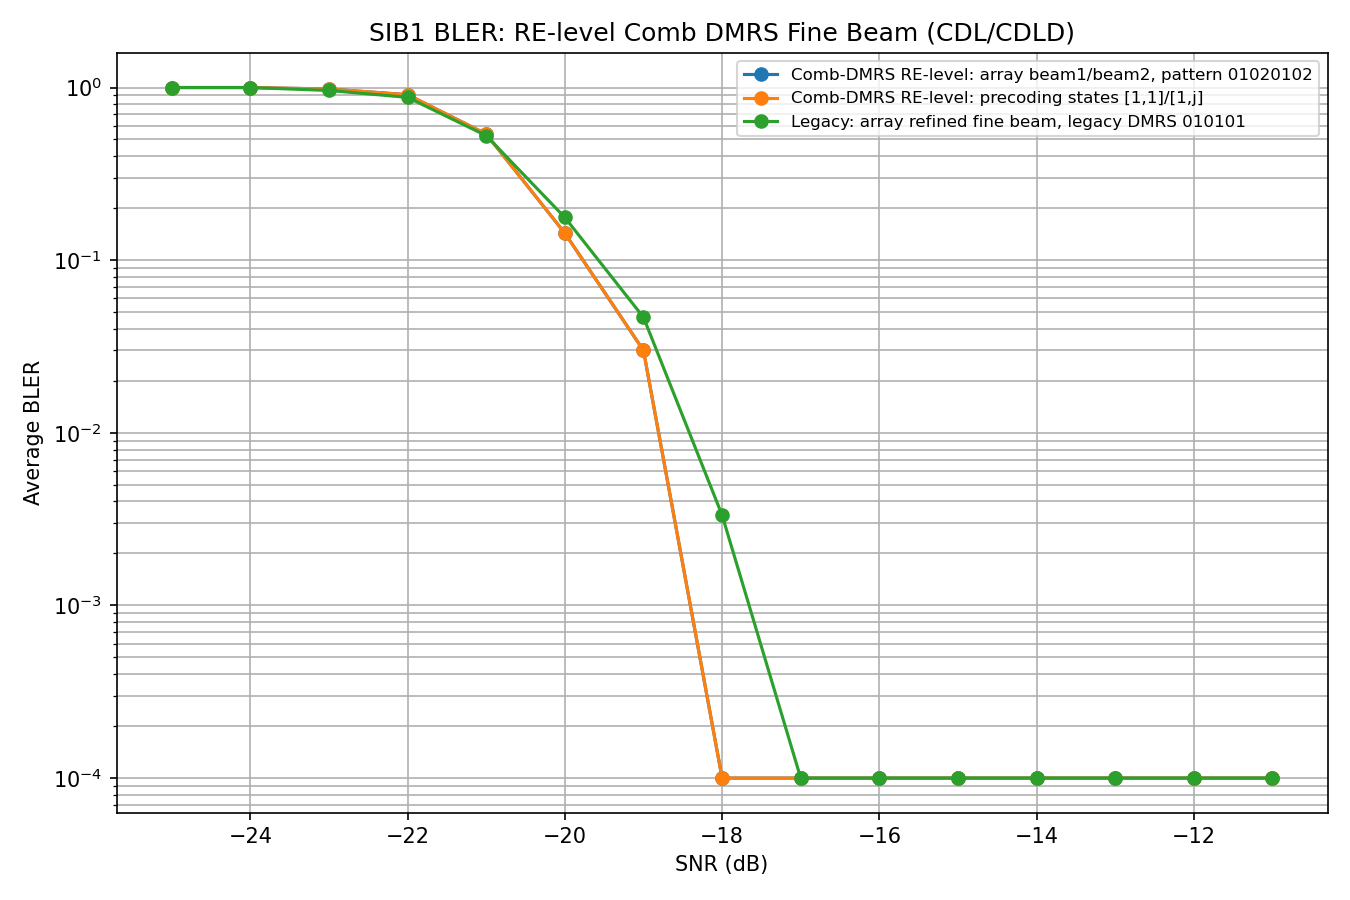

The file beside this chart, header and first rows:
Config, Family, Scheme, PRG_Size_RB, Precoding_Mode, CE_Mode, Precoding_Basis, DMRS_Pattern, Channel_Model, CDL_Type, SNR(dB), BLER
Comb-DMRS RE-level: array beam1/beam2, p…, array_based, array_comb_re_dmrs, 48, traditional, fullband, polarization, comb2_re, CDL, CDLD, -25.0, 1.0
Comb-DMRS RE-level: array beam1/beam2, p…, array_based, array_comb_re_dmrs, 48, traditional, fullband, polarization, comb2_re, CDL, CDLD, -24.0, 1.0
Comb-DMRS RE-level: array beam1/beam2, p…, array_based, array_comb_re_dmrs, 48, traditional, fullband, polarization, comb2_re, CDL, CDLD, -23.0, 0.9804
Comb-DMRS RE-level: array beam1/beam2, p…, array_based, array_comb_re_dmrs, 48, traditional, fullband, polarization, comb2_re, CDL, CDLD, -22.0, 0.9091
Comb-DMRS RE-level: array beam1/beam2, p…, array_based, array_comb_re_dmrs, 48, traditional, fullband, polarization, comb2_re, CDL, CDLD, -21.0, 0.5376
Comb-DMRS RE-level: array beam1/beam2, p…, array_based, array_comb_re_dmrs, 48, traditional, fullband, polarization, comb2_re, CDL, CDLD, -20.0, 0.1433
Comb-DMRS RE-level: array beam1/beam2, p…, array_based, array_comb_re_dmrs, 48, traditional, fullband, polarization, comb2_re, CDL, CDLD, -19.0, 0.03
Comb-DMRS RE-level: array beam1/beam2, p…, array_based, array_comb_re_dmrs, 48, traditional, fullband, polarization, comb2_re, CDL, CDLD, -18.0, 0.0
Comb-DMRS RE-level: array beam1/beam2, p…, array_based, array_comb_re_dmrs, 48, traditional, fullband, polarization, comb2_re, CDL, CDLD, -17.0, 0.0
Comb-DMRS RE-level: array beam1/beam2, p…, array_based, array_comb_re_dmrs, 48, traditional, fullband, polarization, comb2_re, CDL, CDLD, -16.0, 0.0
Comb-DMRS RE-level: array beam1/beam2, p…, array_based, array_comb_re_dmrs, 48, traditional, fullband, polarization, comb2_re, CDL, CDLD, -15.0, 0.0
Comb-DMRS RE-level: array beam1/beam2, p…, array_based, array_comb_re_dmrs, 48, traditional, fullband, polarization, comb2_re, CDL, CDLD, -14.0, 0.0
Comb-DMRS RE-level: array beam1/beam2, p…, array_based, array_comb_re_dmrs, 48, traditional, fullband, polarization, comb2_re, CDL, CDLD, -13.0, 0.0
Comb-DMRS RE-level: array beam1/beam2, p…, array_based, array_comb_re_dmrs, 48, traditional, fullband, polarization, comb2_re, CDL, CDLD, -12.0, 0.0
Comb-DMRS RE-level: array beam1/beam2, p…, array_based, array_comb_re_dmrs, 48, traditional, fullband, polarization, comb2_re, CDL, CDLD, -11.0, 0.0
Comb-DMRS RE-level: precoding states [1,…, precoding_based, precoding_comb_re_dmrs, 48, cyclic, fullband, polarization, comb2_re, CDL, CDLD, -25.0, 1.0
Comb-DMRS RE-level: precoding states [1,…, precoding_based, precoding_comb_re_dmrs, 48, cyclic, fullband, polarization, comb2_re, CDL, CDLD, -24.0, 1.0
Comb-DMRS RE-level: precoding states [1,…, precoding_based, precoding_comb_re_dmrs, 48, cyclic, fullband, polarization, comb2_re, CDL, CDLD, -23.0, 0.9804
Comb-DMRS RE-level: precoding states [1,…, precoding_based, precoding_comb_re_dmrs, 48, cyclic, fullband, polarization, comb2_re, CDL, CDLD, -22.0, 0.9091
Comb-DMRS RE-level: precoding states [1,…, precoding_based, precoding_comb_re_dmrs, 48, cyclic, fullband, polarization, comb2_re, CDL, CDLD, -21.0, 0.5376
Comb-DMRS RE-level: precoding states [1,…, precoding_based, precoding_comb_re_dmrs, 48, cyclic, fullband, polarization, comb2_re, CDL, CDLD, -20.0, 0.1433
Comb-DMRS RE-level: precoding states [1,…, precoding_based, precoding_comb_re_dmrs, 48, cyclic, fullband, polarization, comb2_re, CDL, CDLD, -19.0, 0.03
Comb-DMRS RE-level: precoding states [1,…, precoding_based, precoding_comb_re_dmrs, 48, cyclic, fullband, polarization, comb2_re, CDL, CDLD, -18.0, 0.0
Comb-DMRS RE-level: precoding states [1,…, precoding_based, precoding_comb_re_dmrs, 48, cyclic, fullband, polarization, comb2_re, CDL, CDLD, -17.0, 0.0
Comb-DMRS RE-level: precoding states [1,…, precoding_based, precoding_comb_re_dmrs, 48, cyclic, fullband, polarization, comb2_re, CDL, CDLD, -16.0, 0.0
Comb-DMRS RE-level: precoding states [1,…, precoding_based, precoding_comb_re_dmrs, 48, cyclic, fullband, polarization, comb2_re, CDL, CDLD, -15.0, 0.0
Comb-DMRS RE-level: precoding states [1,…, precoding_based, precoding_comb_re_dmrs, 48, cyclic, fullband, polarization, comb2_re, CDL, CDLD, -14.0, 0.0
Comb-DMRS RE-level: precoding states [1,…, precoding_based, precoding_comb_re_dmrs, 48, cyclic, fullband, polarization, comb2_re, CDL, CDLD, -13.0, 0.0
Comb-DMRS RE-level: precoding states [1,…, precoding_based, precoding_comb_re_dmrs, 48, cyclic, fullband, polarization, comb2_re, CDL, CDLD, -12.0, 0.0
Comb-DMRS RE-level: precoding states [1,…, precoding_based, precoding_comb_re_dmrs, 48, cyclic, fullband, polarization, comb2_re, CDL, CDLD, -11.0, 0.0
Legacy: array refined fine beam, legacy …, array_based, array_refined_fine, 48, traditional, fullband, polarization, legacy, CDL, CDLD, -25.0, 1.0
Legacy: array refined fine beam, legacy …, array_based, array_refined_fine, 48, traditional, fullband, polarization, legacy, CDL, CDLD, -24.0, 1.0
Legacy: array refined fine beam, legacy …, array_based, array_refined_fine, 48, traditional, fullband, polarization, legacy, CDL, CDLD, -23.0, 0.9615
Legacy: array refined fine beam, legacy …, array_based, array_refined_fine, 48, traditional, fullband, polarization, legacy, CDL, CDLD, -22.0, 0.8772
Legacy: array refined fine beam, legacy …, array_based, array_refined_fine, 48, traditional, fullband, polarization, legacy, CDL, CDLD, -21.0, 0.5263
Legacy: array refined fine beam, legacy …, array_based, array_refined_fine, 48, traditional, fullband, polarization, legacy, CDL, CDLD, -20.0, 0.1767
Legacy: array refined fine beam, legacy …, array_based, array_refined_fine, 48, traditional, fullband, polarization, legacy, CDL, CDLD, -19.0, 0.04667
Legacy: array refined fine beam, legacy …, array_based, array_refined_fine, 48, traditional, fullband, polarization, legacy, CDL, CDLD, -18.0, 0.003333
Legacy: array refined fine beam, legacy …, array_based, array_refined_fine, 48, traditional, fullband, polarization, legacy, CDL, CDLD, -17.0, 0.0
Legacy: array refined fine beam, legacy …, array_based, array_refined_fine, 48, traditional, fullband, polarization, legacy, CDL, CDLD, -16.0, 0.0
Legacy: array refined fine beam, legacy …, array_based, array_refined_fine, 48, traditional, fullband, polarization, legacy, CDL, CDLD, -15.0, 0.0
Legacy: array refined fine beam, legacy …, array_based, array_refined_fine, 48, traditional, fullband, polarization, legacy, CDL, CDLD, -14.0, 0.0
Legacy: array refined fine beam, legacy …, array_based, array_refined_fine, 48, traditional, fullband, polarization, legacy, CDL, CDLD, -13.0, 0.0
Legacy: array refined fine beam, legacy …, array_based, array_refined_fine, 48, traditional, fullband, polarization, legacy, CDL, CDLD, -12.0, 0.0
Legacy: array refined fine beam, legacy …, array_based, array_refined_fine, 48, traditional, fullband, polarization, legacy, CDL, CDLD, -11.0, 0.0
